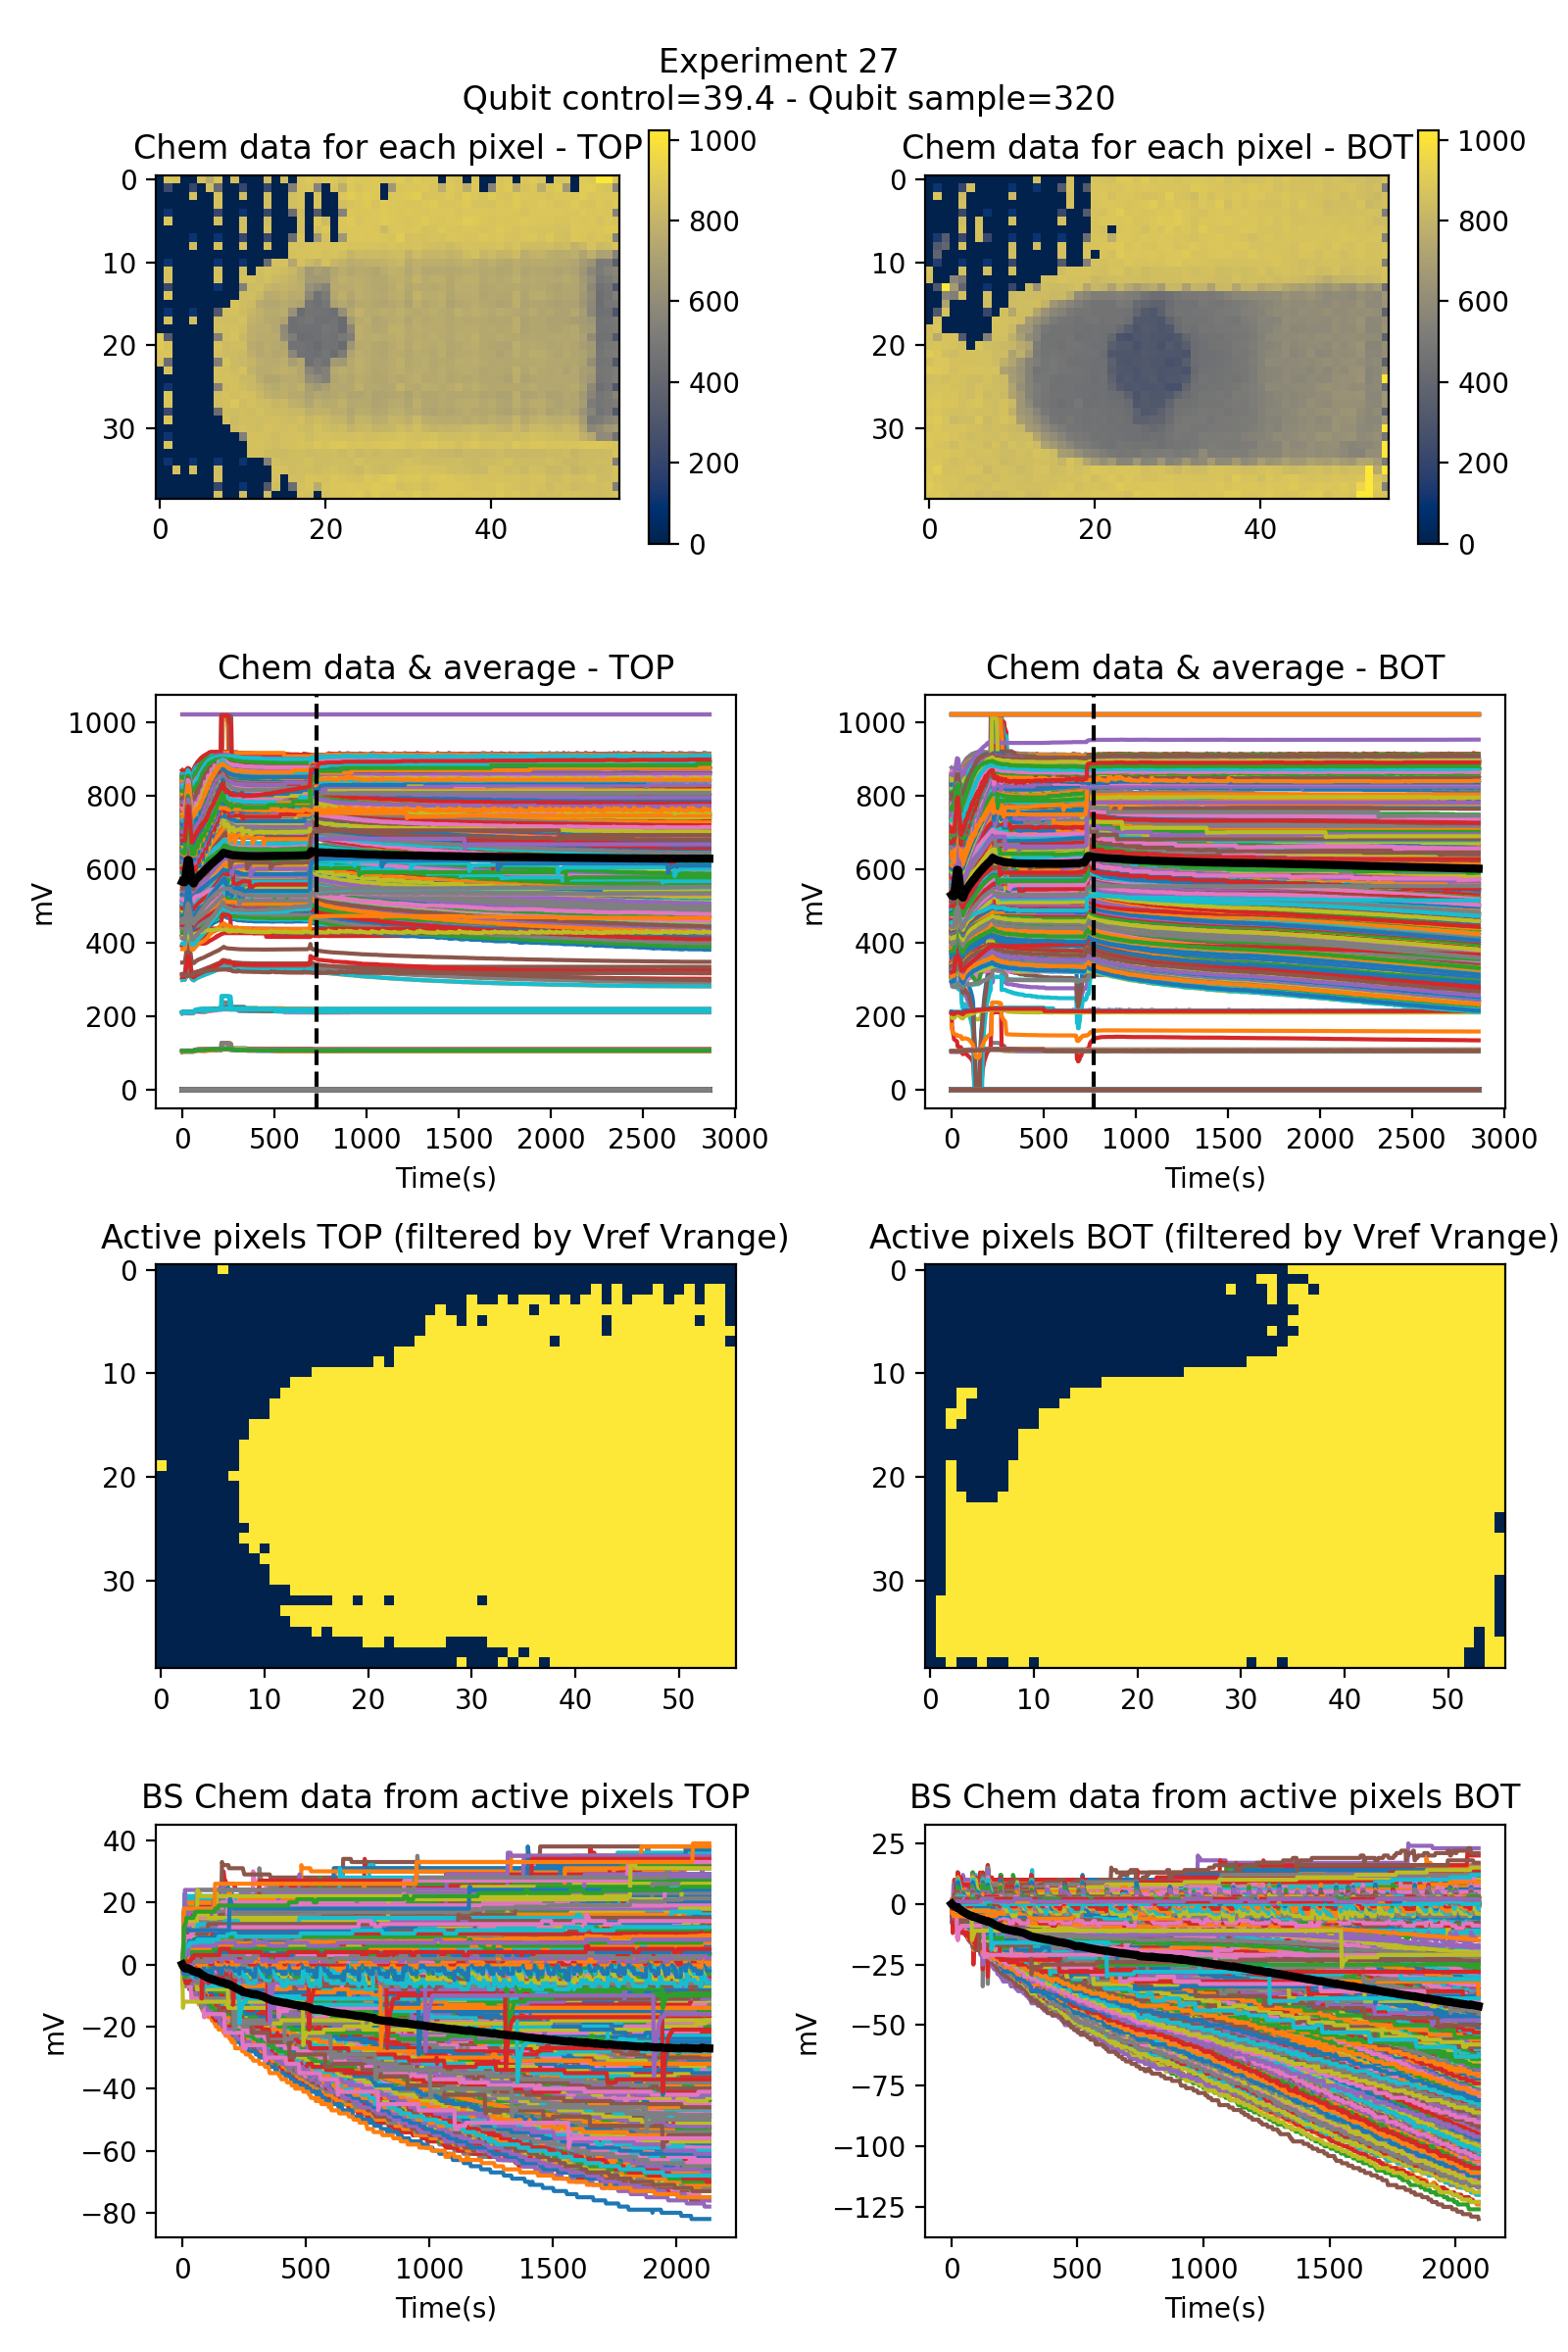

The file beside this chart, header and first rows:
time top, average bs data top, pos/neg top, time bot, average bs data bot, pos/neg bot
0.0, 0.0, negative, 0.0, 0.0, positive
3.0, -0.5474, , 2.0, -0.2829, 
7.0, -0.7292, , 5.0, -0.5159, 
11.0, -1.237, , 8.0, -0.704, 
14.0, -1.105, , 11.0, -0.8924, 
17.0, -1.187, , 14.0, -1.075, 
20.0, -1.116, , 17.0, -1.237, 
23.0, -1.242, , 19.0, -1.398, 
25.0, -1.267, , 22.0, -1.562, 
28.0, -1.418, , 25.0, -1.294, 
31.0, -1.555, , 28.0, -1.763, 
34.0, -1.69, , 31.0, -2.019, 
37.0, -1.846, , 34.0, -2.304, 
40.0, -1.971, , 37.0, -2.528, 
42.0, -2.073, , 39.0, -2.733, 
45.0, -2.166, , 42.0, -2.94, 
48.0, -2.231, , 45.0, -3.154, 
51.0, -2.286, , 48.0, -3.306, 
54.0, -2.38, , 51.0, -3.488, 
57.0, -2.45, , 53.0, -3.665, 
59.0, -2.555, , 56.0, -3.831, 
62.0, -2.609, , 59.0, -3.983, 
65.0, -2.329, , 62.0, -4.136, 
68.0, -2.609, , 65.0, -4.279, 
71.0, -2.786, , 67.0, -4.398, 
74.0, -2.945, , 70.0, -4.542, 
77.0, -3.123, , 73.0, -4.665, 
79.0, -3.288, , 76.0, -4.786, 
82.0, -3.422, , 79.0, -4.936, 
85.0, -3.561, , 81.0, -5.086, 
88.0, -3.705, , 84.0, -5.03, 
91.0, -3.816, , 87.0, -5.232, 
93.0, -3.922, , 90.0, -5.362, 
96.0, -4.04, , 93.0, -5.492, 
99.0, -4.162, , 96.0, -5.504, 
102.0, -4.273, , 99.0, -5.638, 
105.0, -4.363, , 101.0, -5.76, 
107.0, -4.459, , 104.0, -5.869, 
110.0, -4.546, , 107.0, -6.005, 
113.0, -4.628, , 110.0, -6.119, 
116.0, -4.717, , 113.0, -6.214, 
119.0, -4.796, , 115.0, -6.351, 
121.0, -4.891, , 118.0, -6.455, 
124.0, -4.787, , 121.0, -6.555, 
127.0, -4.909, , 124.0, -6.471, 
130.0, -5.033, , 127.0, -6.624, 
133.0, -5.139, , 130.0, -6.757, 
136.0, -5.152, , 132.0, -6.883, 
139.0, -5.229, , 135.0, -7.017, 
141.0, -5.309, , 138.0, -7.113, 
144.0, -5.399, , 141.0, -7.21, 
147.0, -5.498, , 144.0, -7.048, 
150.0, -5.583, , 147.0, -7.25, 
153.0, -5.657, , 149.0, -7.372, 
155.0, -5.723, , 152.0, -7.482, 
158.0, -5.815, , 155.0, -7.521, 
161.0, -5.864, , 158.0, -7.722, 
164.0, -5.752, , 160.0, -7.92, 
167.0, -5.877, , 163.0, -8.102, 
170.0, -5.987, , 166.0, -8.262, 
... 707 more rows
